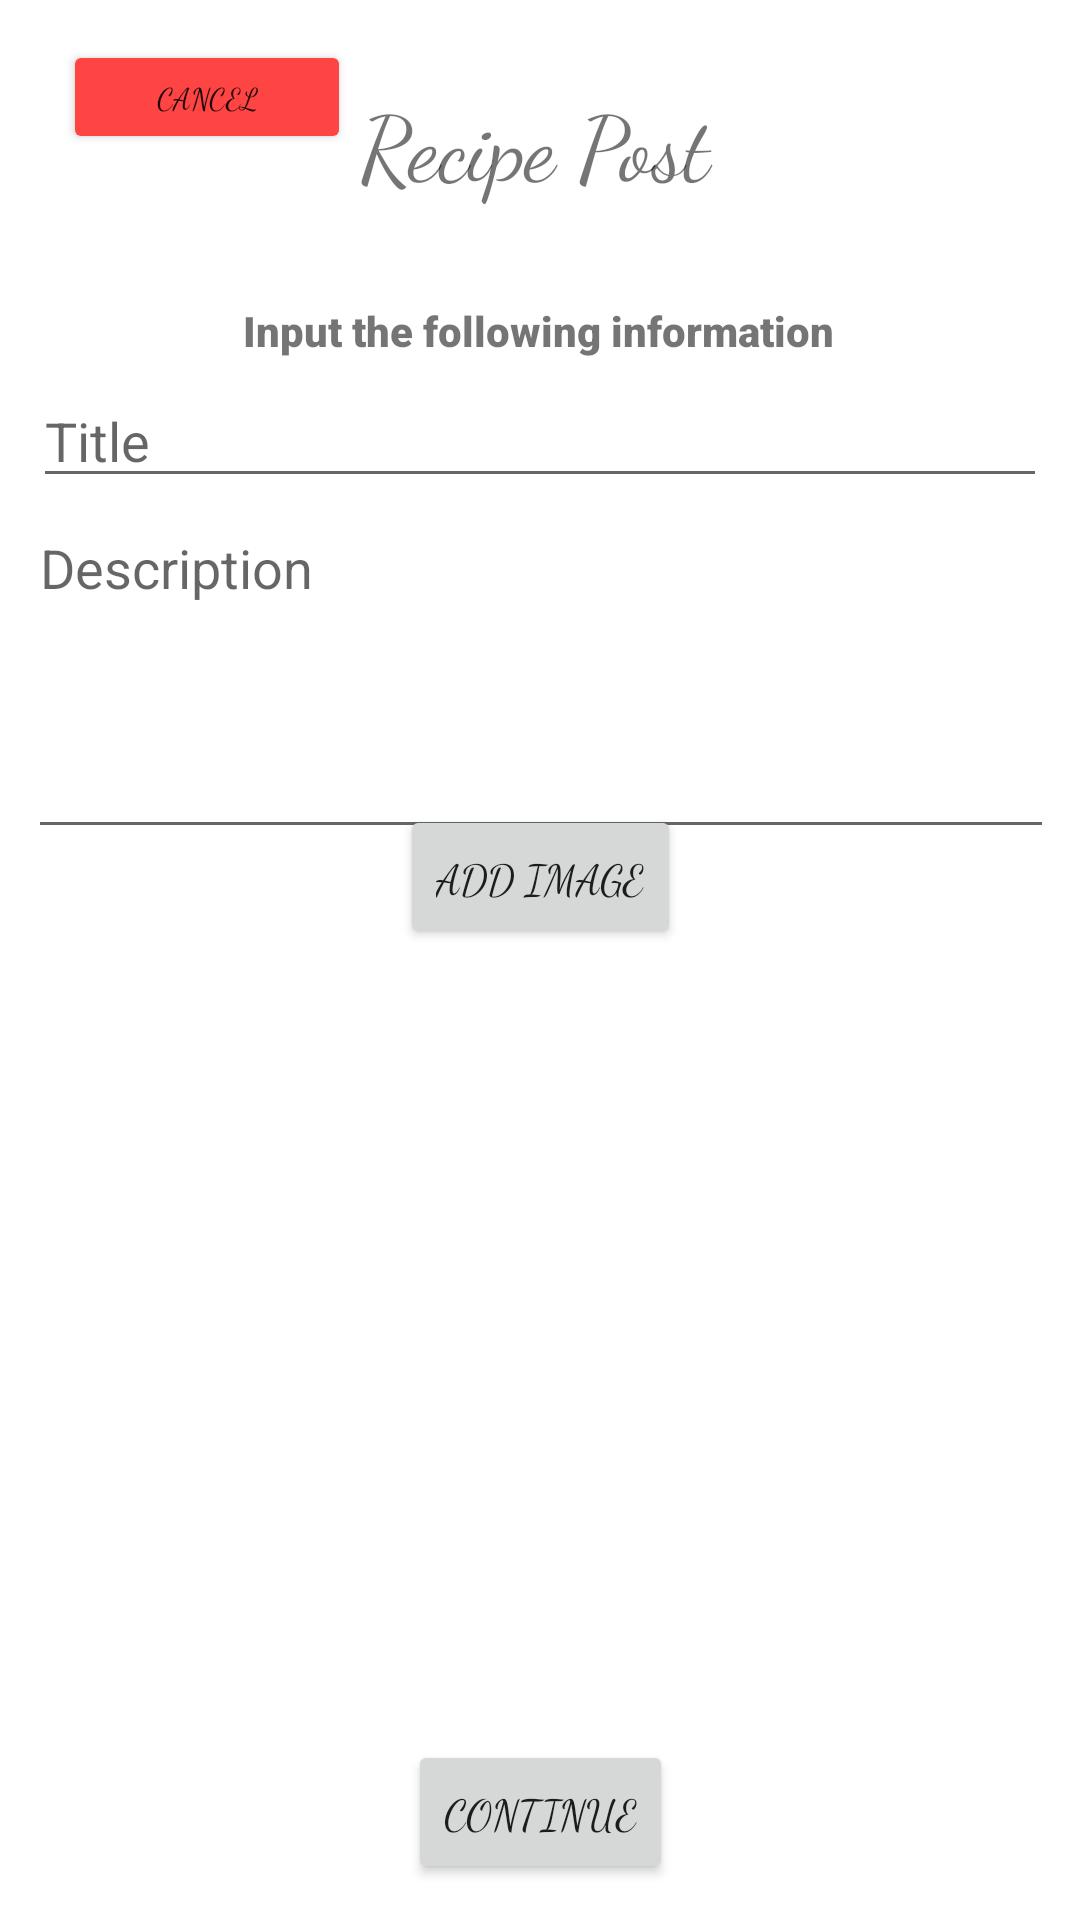

Write the Android layout XML for this screen, with the resource values it uses.
<!-- AndroidManifest.xml: application theme Theme.SocialGrub -->
<!-- res/layout/activity_create_post.xml -->
<?xml version="1.0" encoding="utf-8"?>
<androidx.constraintlayout.widget.ConstraintLayout xmlns:android="http://schemas.android.com/apk/res/android"
    xmlns:app="http://schemas.android.com/apk/res-auto"
    xmlns:tools="http://schemas.android.com/tools"
    android:layout_width="match_parent"
    android:layout_height="match_parent"
    android:id="@+id/createRecipePageID"
    tools:context=".CreatePost">

    <TextView
        android:id="@+id/creatPostPageTitle"
        android:layout_width="133dp"
        android:layout_height="49dp"
        android:fontFamily="cursive"
        android:maxLength="50"
        android:text="Recipe Post"
        android:textSize="30sp"
        app:layout_constraintBottom_toBottomOf="parent"
        app:layout_constraintEnd_toEndOf="parent"
        app:layout_constraintHorizontal_bias="0.528"
        app:layout_constraintStart_toStartOf="parent"
        app:layout_constraintTop_toTopOf="parent"
        app:layout_constraintVertical_bias="0.045" />

    <EditText
        android:id="@+id/recipeTitleInput"
        android:layout_width="338dp"
        android:layout_height="40dp"
        android:ems="10"
        android:hint="Title"
        android:inputType="textShortMessage"
        app:layout_constraintBottom_toBottomOf="parent"
        app:layout_constraintEnd_toEndOf="parent"
        app:layout_constraintHorizontal_bias="0.493"
        app:layout_constraintStart_toStartOf="parent"
        app:layout_constraintTop_toTopOf="parent"
        app:layout_constraintVertical_bias="0.21" />

    <TextView
        android:id="@+id/recipePostPageNote"
        android:layout_width="wrap_content"
        android:layout_height="wrap_content"
        android:fontFamily="sans-serif-black"
        android:text="Input the following information"
        app:layout_constraintBottom_toBottomOf="parent"
        app:layout_constraintEnd_toEndOf="parent"
        app:layout_constraintHorizontal_bias="0.497"
        app:layout_constraintStart_toStartOf="parent"
        app:layout_constraintTop_toTopOf="parent"
        app:layout_constraintVertical_bias="0.162" />

    <Button
        android:id="@+id/continueRecipeButton"
        android:layout_width="wrap_content"
        android:layout_height="wrap_content"
        android:fontFamily="cursive"
        android:text="Continue"
        app:layout_constraintBottom_toBottomOf="parent"
        app:layout_constraintEnd_toEndOf="parent"
        app:layout_constraintStart_toStartOf="parent"
        app:layout_constraintTop_toTopOf="parent"
        app:layout_constraintVertical_bias="0.98"
        tools:ignore="MissingConstraints" />

    <Button
        android:id="@+id/postCancelButton"
        android:layout_width="96dp"
        android:layout_height="38dp"
        android:fontFamily="cursive"
        android:text="Cancel"
        android:textSize="10sp"
        app:backgroundTint="@android:color/holo_red_light"
        app:layout_constraintBottom_toBottomOf="parent"
        app:layout_constraintEnd_toEndOf="parent"
        app:layout_constraintHorizontal_bias="0.08"
        app:layout_constraintStart_toStartOf="parent"
        app:layout_constraintTop_toTopOf="parent"
        app:layout_constraintVertical_bias="0.022" />


    <EditText
        android:id="@+id/descriptionBox"
        android:layout_width="342dp"
        android:layout_height="116dp"
        android:ems="10"
        android:gravity="start|top"
        android:hint="Description"
        android:inputType="textMultiLine"
        android:maxLength="300"
        app:layout_constraintBottom_toBottomOf="parent"
        app:layout_constraintEnd_toEndOf="parent"
        app:layout_constraintHorizontal_bias="0.514"
        app:layout_constraintStart_toStartOf="parent"
        app:layout_constraintTop_toTopOf="parent"
        app:layout_constraintVertical_bias="0.319" />

    <ImageView
        android:id="@+id/pictureID"
        android:layout_width="247dp"
        android:layout_height="245dp"
        android:layout_weight="1"
        app:layout_constraintBottom_toBottomOf="parent"
        app:layout_constraintEnd_toEndOf="parent"
        app:layout_constraintStart_toStartOf="parent"
        app:layout_constraintTop_toTopOf="parent"
        app:layout_constraintVertical_bias="0.853" />

    <Button
        android:id="@+id/addImageButton"
        android:layout_width="wrap_content"
        android:layout_height="wrap_content"
        android:fontFamily="cursive"
        android:text="Add Image"
        app:layout_constraintBottom_toTopOf="@+id/pictureID"
        app:layout_constraintEnd_toEndOf="parent"
        app:layout_constraintStart_toStartOf="parent"
        app:layout_constraintTop_toTopOf="parent"
        app:layout_constraintVertical_bias="0.929" />


</androidx.constraintlayout.widget.ConstraintLayout>
<!-- resources referenced by this layout -->
<resources>
  <style name="Theme.SocialGrub" parent="Theme.MaterialComponents.DayNight.DarkActionBar">
          
          <item name="colorPrimary">@color/purple_500</item>
          <item name="colorPrimaryVariant">@color/purple_700</item>
          <item name="colorOnPrimary">@color/white</item>
          
          <item name="colorSecondary">@color/teal_200</item>
          <item name="colorSecondaryVariant">@color/teal_700</item>
          <item name="colorOnSecondary">@color/black</item>
          
          <item name="android:statusBarColor" tools:targetApi="l">?attr/colorPrimaryVariant</item>
          
      </style>
  <!-- not gathered from this repository: default colours our renderer supplied (Android Studio template values) -->
  <color name="purple_500">#FF6200EE</color>
  <color name="purple_700">#FF3700B3</color>
  <color name="teal_200">#FF03DAC5</color>
  <color name="teal_700">#FF018786</color>
  <color name="black">#FF000000</color>
  <color name="white">#FFFFFFFF</color>
</resources>
